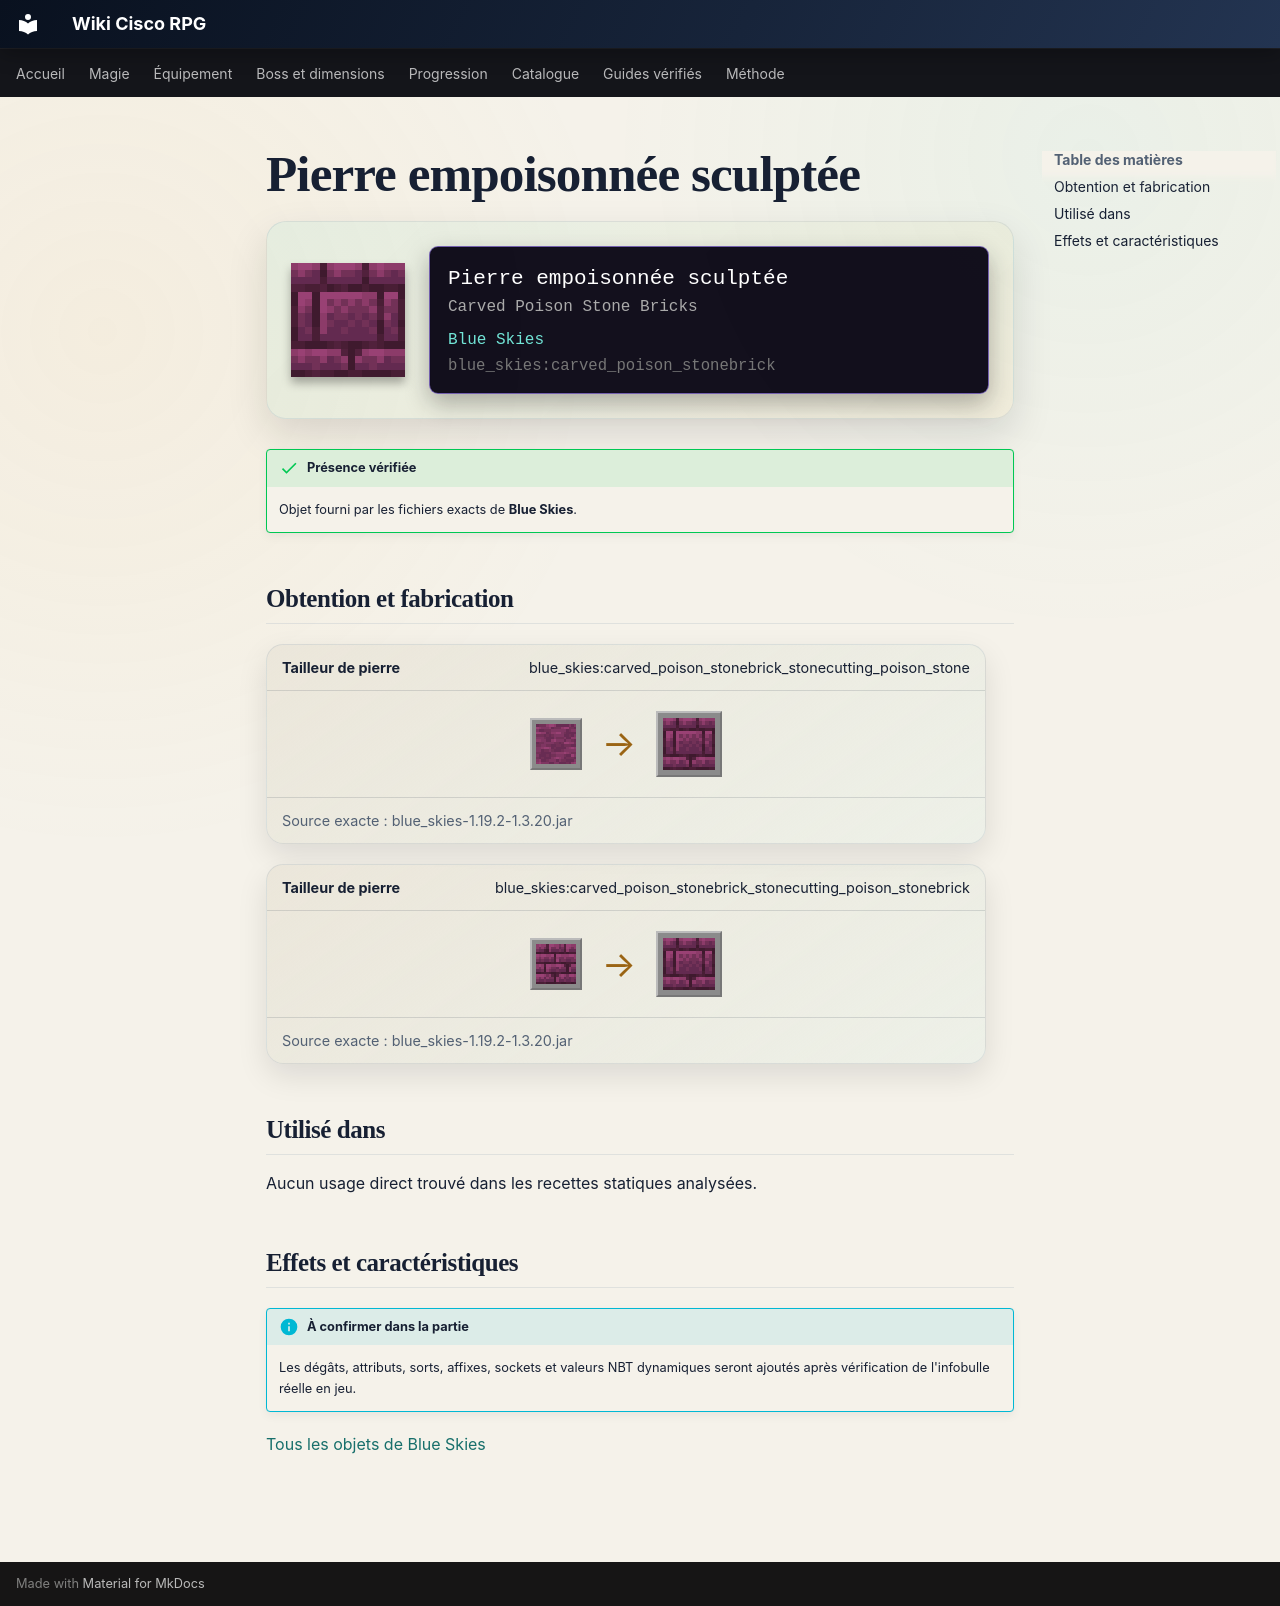

repository: Kloups-Dev/wiki-cisco-rpg · page: catalogue/objets/blue_skies/carved_poison_stonebrick/index.html · generator: mkdocs

# Pierre empoisonnée sculptée

<div class="mc-item-showcase">
<img class="mc-item-icon" src="../../../../assets/generated/items/blue_skies/carved_poison_stonebrick.png" alt="Pierre empoisonnée sculptée">
<div class="mc-tooltip-card">
<div class="mc-tooltip-card__name">Pierre empoisonnée sculptée</div>
<div class="mc-tooltip-card__alias">Carved Poison Stone Bricks</div>
<div class="mc-tooltip-card__mod">Blue Skies</div>
<div class="mc-tooltip-card__id">blue_skies:carved_poison_stonebrick</div>
</div>
</div>

!!! success "Présence vérifiée"
    Objet fourni par les fichiers exacts de **Blue Skies**.

## Obtention et fabrication

<div class="jei-recipe"><div class="jei-recipe__head"><strong>Tailleur de pierre</strong><span>blue_skies:carved_poison_stonebrick_stonecutting_poison_stone</span></div><div class="jei-recipe__body"><div class="jei-inputs"><a class="jei-slot" href="../../../../catalogue/objets/blue_skies/poison_stone/" title="Pierre empoisonnée (blue_skies:poison_stone)"><img src="../../../../assets/generated/items/blue_skies/poison_stone.png" alt="" loading="lazy"></a></div><span class="jei-arrow">→</span><span class="jei-slot jei-slot--result"><img src="../../../../assets/generated/items/blue_skies/carved_poison_stonebrick.png" alt=""></span></div><div class="jei-recipe__source">Source exacte : blue_skies-1.19.2-1.3.20.jar</div></div>
<div class="jei-recipe"><div class="jei-recipe__head"><strong>Tailleur de pierre</strong><span>blue_skies:carved_poison_stonebrick_stonecutting_poison_stonebrick</span></div><div class="jei-recipe__body"><div class="jei-inputs"><a class="jei-slot" href="../../../../catalogue/objets/blue_skies/poison_stonebrick/" title="Pierre empoisonnée taillée (blue_skies:poison_stonebrick)"><img src="../../../../assets/generated/items/blue_skies/poison_stonebrick.png" alt="" loading="lazy"></a></div><span class="jei-arrow">→</span><span class="jei-slot jei-slot--result"><img src="../../../../assets/generated/items/blue_skies/carved_poison_stonebrick.png" alt=""></span></div><div class="jei-recipe__source">Source exacte : blue_skies-1.19.2-1.3.20.jar</div></div>

## Utilisé dans

Aucun usage direct trouvé dans les recettes statiques analysées.

## Effets et caractéristiques

!!! info "À confirmer dans la partie"
    Les dégâts, attributs, sorts, affixes, sockets et valeurs NBT dynamiques seront ajoutés après vérification de l'infobulle réelle en jeu.

[Tous les objets de Blue Skies](../../../contenu/blue-skies.md)
